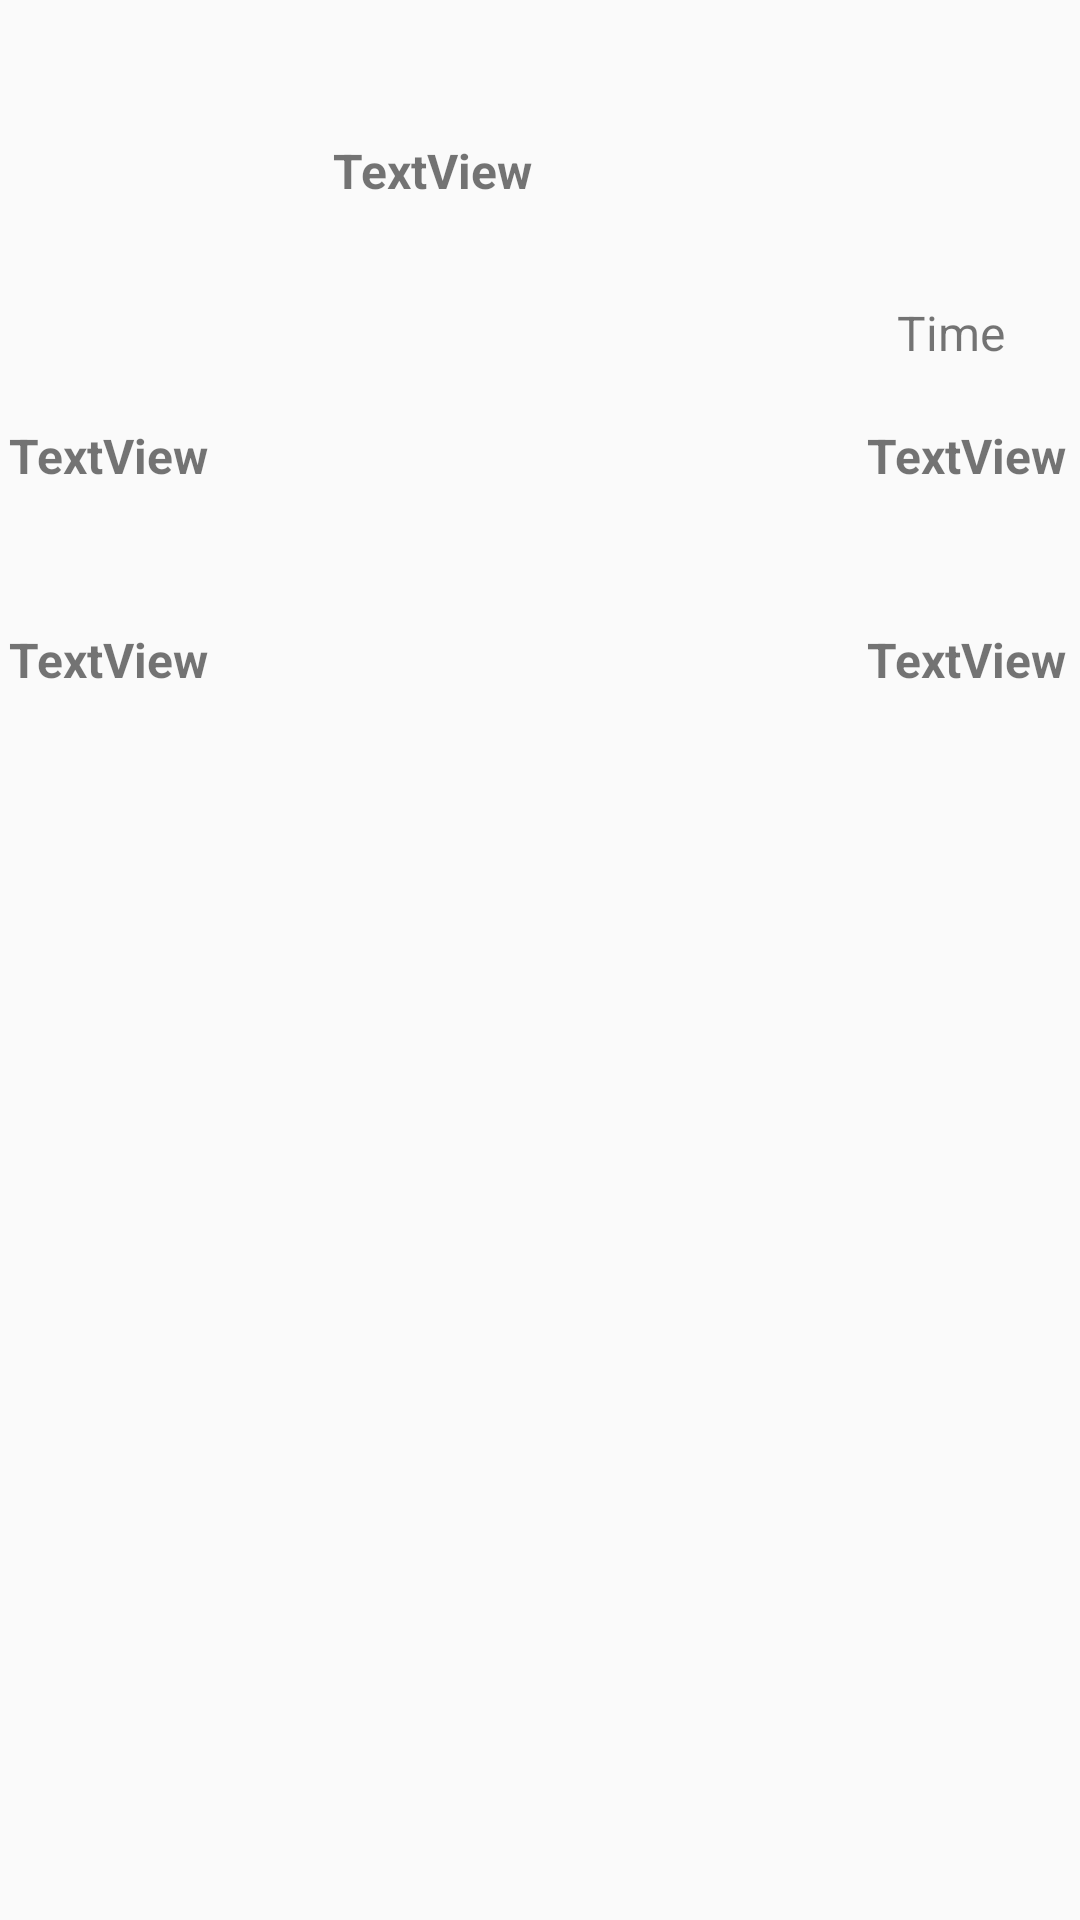

Produce the Android XML layout that renders to this screen, including the resource entries it uses.
<!-- AndroidManifest.xml: application theme AppTheme -->
<!-- res/layout/activity_single_booking.xml -->
<?xml version="1.0" encoding="utf-8"?>

<RelativeLayout xmlns:android="http://schemas.android.com/apk/res/android"
    xmlns:app="http://schemas.android.com/apk/res-auto"
    xmlns:tools="http://schemas.android.com/tools"
    android:layout_width="match_parent"
    android:layout_height="match_parent"
    tools:context=".singleBookingActivity"
    >

    <TextView
        android:id="@+id/sBoardL"
        android:layout_width="252dp"
        android:layout_height="48dp"
        android:layout_alignParentStart="true"
        android:layout_alignParentTop="true"
        android:layout_marginStart="3dp"
        android:layout_marginTop="141dp"
        android:text="TextView"
        android:textStyle="bold"
        tools:layout_editor_absoluteX="27dp"
        tools:layout_editor_absoluteY="86dp"
        android:textSize="16sp"/>

    <TextView
        android:id="@+id/sDate"
        android:layout_width="231dp"
        android:layout_height="44dp"
        android:layout_alignParentStart="true"
        android:layout_alignParentTop="true"
        android:layout_marginStart="111dp"
        android:layout_marginTop="46dp"
        android:text="TextView"
        android:textStyle="bold"
        tools:layout_editor_absoluteX="93dp"
        tools:layout_editor_absoluteY="16dp"
        android:textSize="16sp"/>

    <TextView
        android:id="@+id/textView8"
        android:layout_width="wrap_content"
        android:layout_height="wrap_content"
        android:layout_alignParentTop="true"
        android:layout_alignParentEnd="true"
        android:layout_marginTop="100dp"
        android:layout_marginEnd="25dp"
        android:text="Time"
        tools:layout_editor_absoluteX="308dp"
        tools:layout_editor_absoluteY="41dp"
        android:textSize="16sp"/>

    <TextView
        android:id="@+id/sDestinationL"
        android:layout_width="250dp"
        android:layout_height="55dp"
        android:layout_alignStart="@+id/sBoardL"
        android:layout_alignParentTop="true"
        android:layout_marginTop="209dp"
        android:text="TextView"
        android:textStyle="bold"
        android:textSize="16sp"/>

    <TextView
        android:id="@+id/sBoardingT"
        android:layout_width="71dp"
        android:layout_height="52dp"
        android:layout_alignTop="@+id/sBoardL"
        android:layout_alignParentEnd="true"
        android:layout_marginEnd="0dp"
        android:text="TextView"
        android:textStyle="bold"
        android:textSize="16sp"/>

    <TextView
        android:id="@+id/sDestinationT"
        android:layout_width="71dp"
        android:layout_height="57dp"
        android:layout_alignStart="@+id/sBoardingT"
        android:layout_alignTop="@+id/sDestinationL"
        android:text="TextView"
        android:textStyle="bold"
        android:textSize="16sp"/>

</RelativeLayout>
<!-- resources referenced by this layout -->
<resources>
  <style name="AppTheme" parent="Theme.AppCompat.Light.DarkActionBar">
          
          <item name="colorPrimary">@color/colorGreen</item>
          <item name="colorPrimaryDark">@color/colorPrimaryDark</item>
          <item name="colorAccent">@color/colorAccent</item>
      </style>
  <color name="colorGreen">#129654</color>
  <color name="colorPrimaryDark">#00574B</color>
  <color name="colorAccent">#D81B60</color>
</resources>
